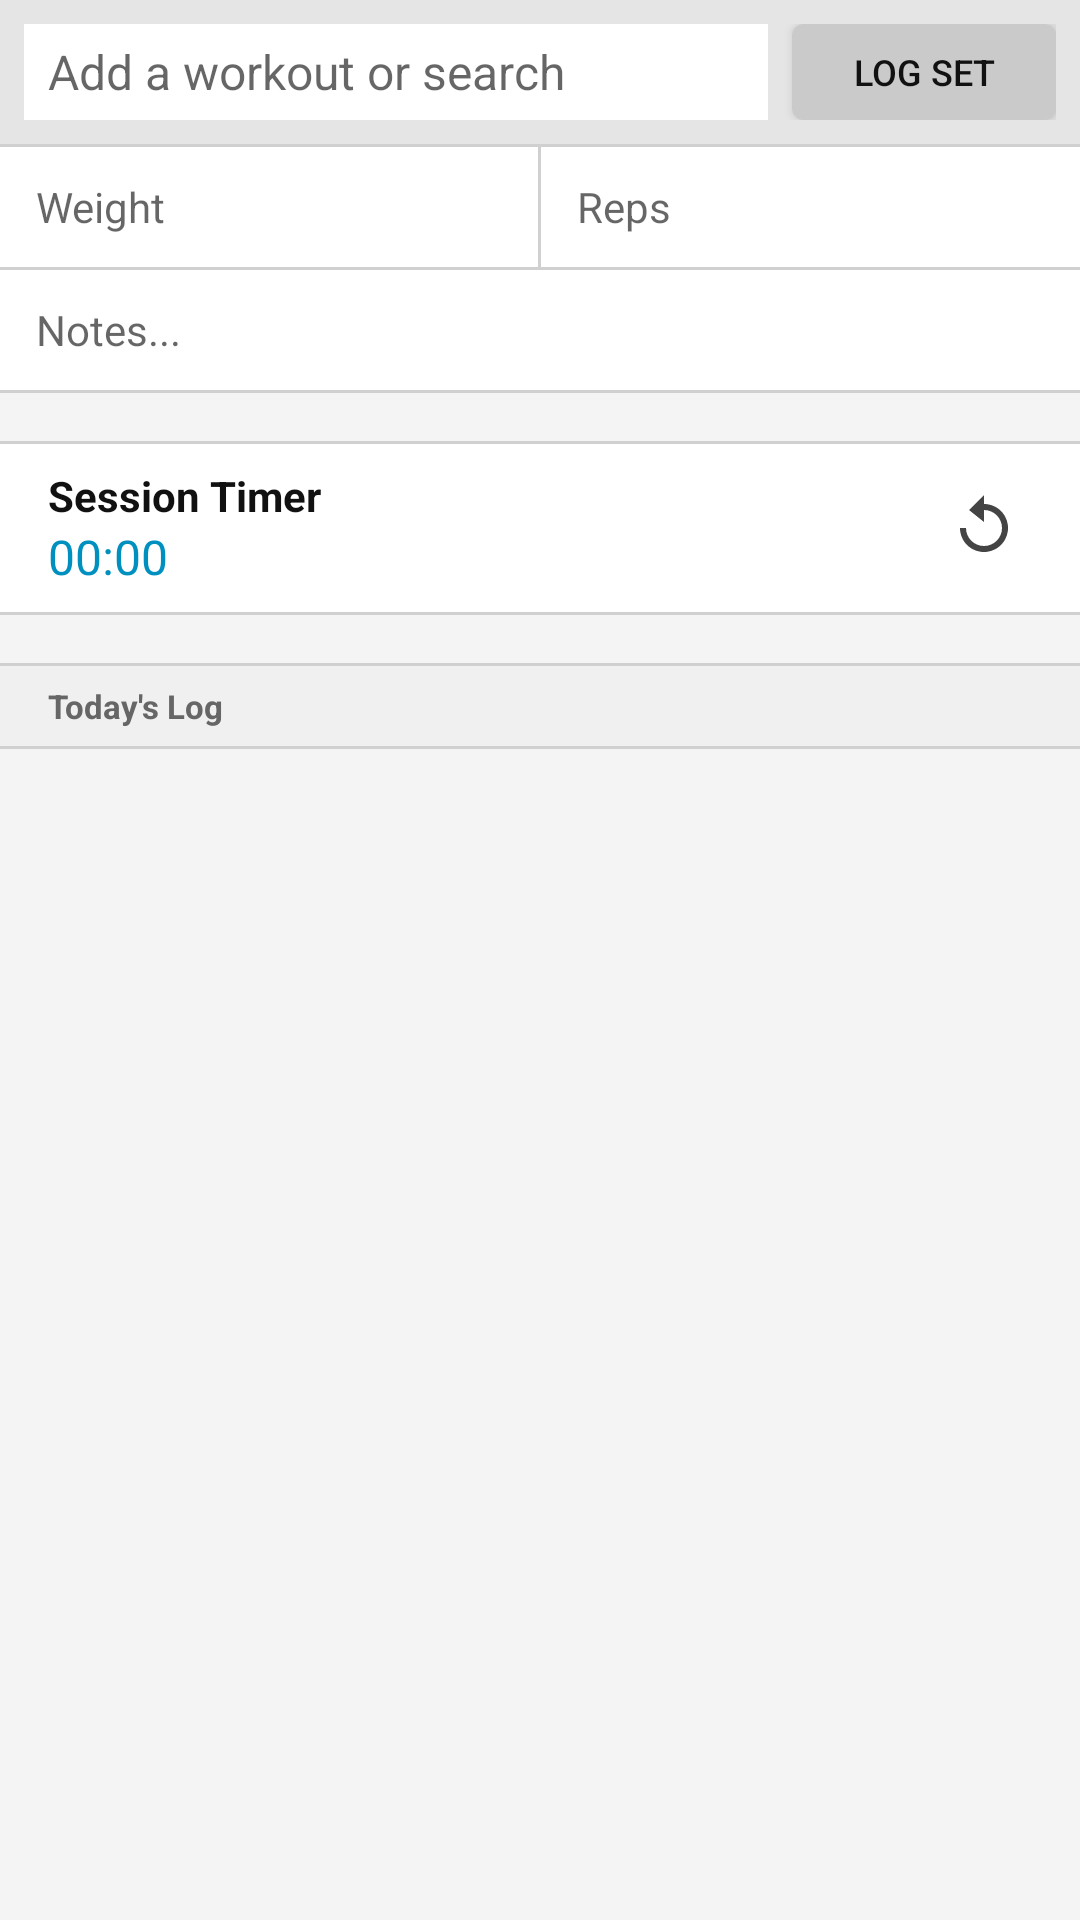

Produce the Android XML layout that renders to this screen, including the resource entries it uses.
<!-- AndroidManifest.xml: application theme Theme.BuJo -->
<!-- res/layout/header_workout.xml -->
<?xml version="1.0" encoding="utf-8"?>
<LinearLayout xmlns:android="http://schemas.android.com/apk/res/android"
    xmlns:app="http://schemas.android.com/apk/res-auto"
    android:layout_width="match_parent"
    android:layout_height="wrap_content"
    android:orientation="vertical"
    android:background="@color/bujo_background"
    android:descendantFocusability="beforeDescendants">

    <View
        android:layout_width="0dp"
        android:layout_height="0dp"
        android:focusable="true"
        android:focusableInTouchMode="true" />

    
    <LinearLayout
        android:layout_width="match_parent"
        android:layout_height="48dp"
        android:padding="8dp"
        android:gravity="center_vertical"
        android:background="@color/bb10_bottom_bar_bg">

        <AutoCompleteTextView
            android:id="@+id/auto_exercise"
            android:layout_width="0dp"
            android:layout_height="match_parent"
            android:layout_weight="1"
            android:background="@color/surface"
            android:paddingStart="8dp"
            android:paddingEnd="8dp"
            android:hint="@string/ui_add_a_workout_or_search_efc9eb"
            android:textSize="16sp"
            android:imeOptions="actionDone"
            android:inputType="textCapWords"
            android:completionThreshold="1"
            android:singleLine="true" />

        <Button
            android:id="@+id/btn_add_set"
            android:layout_width="wrap_content"
            android:layout_height="match_parent"
            android:layout_marginStart="8dp"
            android:minHeight="48dp"
            android:paddingStart="12dp"
            android:paddingEnd="12dp"
            android:text="@string/ui_log_set_94de29"
            android:textSize="12sp"
            android:textColor="@color/bujo_text"
            android:background="@drawable/shape_bb10_btn_layer"
            android:clickable="true"
            android:focusable="true" />
    </LinearLayout>

    <View
        android:layout_width="match_parent"
        android:layout_height="1dp"
        android:background="@color/bujo_divider"/>

    
    <LinearLayout
        android:layout_width="match_parent"
        android:layout_height="wrap_content"
        android:orientation="horizontal"
        android:baselineAligned="false"
        android:background="@color/surface">

        <EditText
            android:id="@+id/et_weight"
            android:layout_width="0dp"
            android:layout_height="40dp"
            android:layout_weight="1"
            android:inputType="numberDecimal"
            android:hint="@string/ui_weight_69c0b8"
            android:textSize="14sp"
            android:paddingStart="12dp"
            android:paddingEnd="12dp"
            android:background="@android:color/transparent"/>

        <View android:layout_width="1dp" android:layout_height="match_parent" android:background="@color/bujo_divider" />

        <EditText
            android:id="@+id/et_reps"
            android:layout_width="0dp"
            android:layout_height="40dp"
            android:layout_weight="1"
            android:inputType="number"
            android:hint="@string/ui_reps_702045"
            android:textSize="14sp"
            android:paddingStart="12dp"
            android:paddingEnd="12dp"
            android:background="@android:color/transparent"/>

    </LinearLayout>

    <View
        android:layout_width="match_parent"
        android:layout_height="1dp"
        android:background="@color/bujo_divider"/>

    
    <EditText
        android:id="@+id/et_note"
        android:layout_width="match_parent"
        android:layout_height="40dp"
        android:hint="@string/ui_notes_fee3c9"
        android:textSize="14sp"
        android:inputType="textCapSentences"
        android:paddingStart="12dp"
        android:paddingEnd="12dp"
        android:background="@color/surface"/>

    <View
        android:layout_width="match_parent"
        android:layout_height="1dp"
        android:background="@color/bujo_divider"/>

    <View
        android:layout_width="match_parent"
        android:layout_height="16dp"
        android:background="@color/bujo_background" />

    <View
        android:layout_width="match_parent"
        android:layout_height="1dp"
        android:background="@color/bujo_divider"/>

    
    <LinearLayout
        android:layout_width="match_parent"
        android:layout_height="56dp"
        android:orientation="horizontal"
        android:gravity="center_vertical"
        android:paddingStart="16dp"
        android:paddingEnd="16dp"
        android:background="@color/surface">

        
        <LinearLayout
            android:layout_width="0dp"
            android:layout_height="wrap_content"
            android:layout_weight="1"
            android:orientation="vertical">

            <TextView
                android:layout_width="wrap_content"
                android:layout_height="wrap_content"
                android:text="@string/ui_session_timer_e59efe"
                android:textColor="@color/bujo_text"
                android:textSize="14sp"
                android:textStyle="bold" />

            <Chronometer
                android:id="@+id/chronometer"
                android:layout_width="wrap_content"
                android:layout_height="wrap_content"
                android:textColor="@color/bb10_folder_blue"
                android:textSize="16sp" />
        </LinearLayout>

        
        <LinearLayout
            android:layout_width="wrap_content"
            android:layout_height="wrap_content"
            android:orientation="horizontal"
            android:gravity="center_vertical">

            <ImageView
                android:id="@+id/btn_timer_toggle"
                android:layout_width="32dp"
                android:layout_height="32dp"
                android:src="@drawable/ic_bb10_play"
                app:tint="@color/bujo_text"
                android:background="?android:attr/selectableItemBackground"
                android:padding="4dp"  android:contentDescription="@string/ui_start_or_pause_workout_timer_1b78ac" />

            <ImageView
                android:id="@+id/btn_timer_reset"
                android:layout_width="32dp"
                android:layout_height="32dp"
                android:layout_marginStart="16dp"
                android:src="@drawable/ic_bb10_reset"
                app:tint="@color/bujo_text_secondary"
                android:background="?android:attr/selectableItemBackground"
                android:padding="4dp"  android:contentDescription="@string/ui_reset_workout_timer_91aa67" />

        </LinearLayout>
    </LinearLayout>

    <View
        android:layout_width="match_parent"
        android:layout_height="1dp"
        android:background="@color/bujo_divider"/>

    <View
        android:layout_width="match_parent"
        android:layout_height="16dp"
        android:background="@color/bujo_background" />

    <View
        android:layout_width="match_parent"
        android:layout_height="1dp"
        android:background="@color/bujo_divider"/>

    
    <TextView
        android:layout_width="match_parent"
        android:layout_height="wrap_content"
        android:text="@string/ui_today_s_log_273b2f"
        android:textColor="@color/bb10_section_header_text"
        android:textSize="11sp"
        android:textStyle="bold"
        android:paddingStart="16dp"
        android:paddingEnd="16dp"
        android:paddingTop="6dp"
        android:paddingBottom="6dp"
        android:background="@color/bb10_section_header_bg" />

    <View
        android:layout_width="match_parent"
        android:layout_height="1dp"
        android:background="@color/bujo_divider"/>

</LinearLayout>
<!-- resources referenced by this layout -->
<resources>
  <color name="bb10_bottom_bar_bg">#E5E5E5</color>
  <color name="bb10_folder_blue">#0090bf</color>
  <color name="bb10_section_header_bg">#F0F0F0</color>
  <color name="bb10_section_header_text">#666666</color>
  <color name="bujo_background">#F4F4F4</color>
  <color name="bujo_divider">#D0D0D0</color>
  <color name="bujo_text">#111111</color>
  <color name="bujo_text_secondary">#444444</color>
  <color name="surface">#FFFFFF</color>
  <!-- drawable ic_bb10_reset (drawable) -->
  <vector xmlns:android="http://schemas.android.com/apk/res/android"
      android:width="18dp"
      android:height="18dp"
      android:viewportWidth="24"
      android:viewportHeight="24">
      <path
          android:fillColor="#222222"
          android:pathData="M12,5V1L7,6l5,4V6c3.31,0 6,2.69 6,6s-2.69,6 -6,6 -6,-2.69 -6,-6H4c0,4.42 3.58,8 8,8s8,-3.58 8,-8 -3.58,-8 -8,-8z"/>
  </vector>
  <!-- drawable shape_bb10_btn_layer (drawable) -->
  <?xml version="1.0" encoding="utf-8"?>
  <selector xmlns:android="http://schemas.android.com/apk/res/android">
      <item android:state_pressed="true">
          <shape android:shape="rectangle">
              <solid android:color="@color/bb10_button_pressed" />
              <corners android:radius="4dp" />
          </shape>
      </item>
      <item>
          <shape android:shape="rectangle">
              <solid android:color="@color/bb10_button_background" />
              <corners android:radius="4dp" />
          </shape>
      </item>
  </selector>
  <string name="ui_add_a_workout_or_search_efc9eb" formatted="false">Add a workout or search</string>
  <string name="ui_log_set_94de29" formatted="false">Log Set</string>
  <string name="ui_notes_fee3c9" formatted="false">Notes...</string>
  <string name="ui_reps_702045" formatted="false">Reps</string>
  <string name="ui_reset_workout_timer_91aa67" formatted="false">Reset workout timer</string>
  <string name="ui_session_timer_e59efe" formatted="false">Session Timer</string>
  <string name="ui_start_or_pause_workout_timer_1b78ac" formatted="false">Start or pause workout timer</string>
  <string name="ui_today_s_log_273b2f" formatted="false">Today\'s Log</string>
  <string name="ui_weight_69c0b8" formatted="false">Weight</string>
  <style name="Theme.BuJo" parent="Theme.AppCompat.DayNight.NoActionBar">
          <item name="colorPrimary">@color/black</item>
          <item name="colorPrimaryDark">@color/black</item>
          <item name="colorAccent">@color/black</item>
  
          
          <item name="android:windowBackground">@color/bujo_background</item>
      </style>
  <color name="bb10_button_pressed">#B5B5B5</color>
  <color name="bb10_button_background">#CACACA</color>
  <color name="black">#FF000000</color>
</resources>
